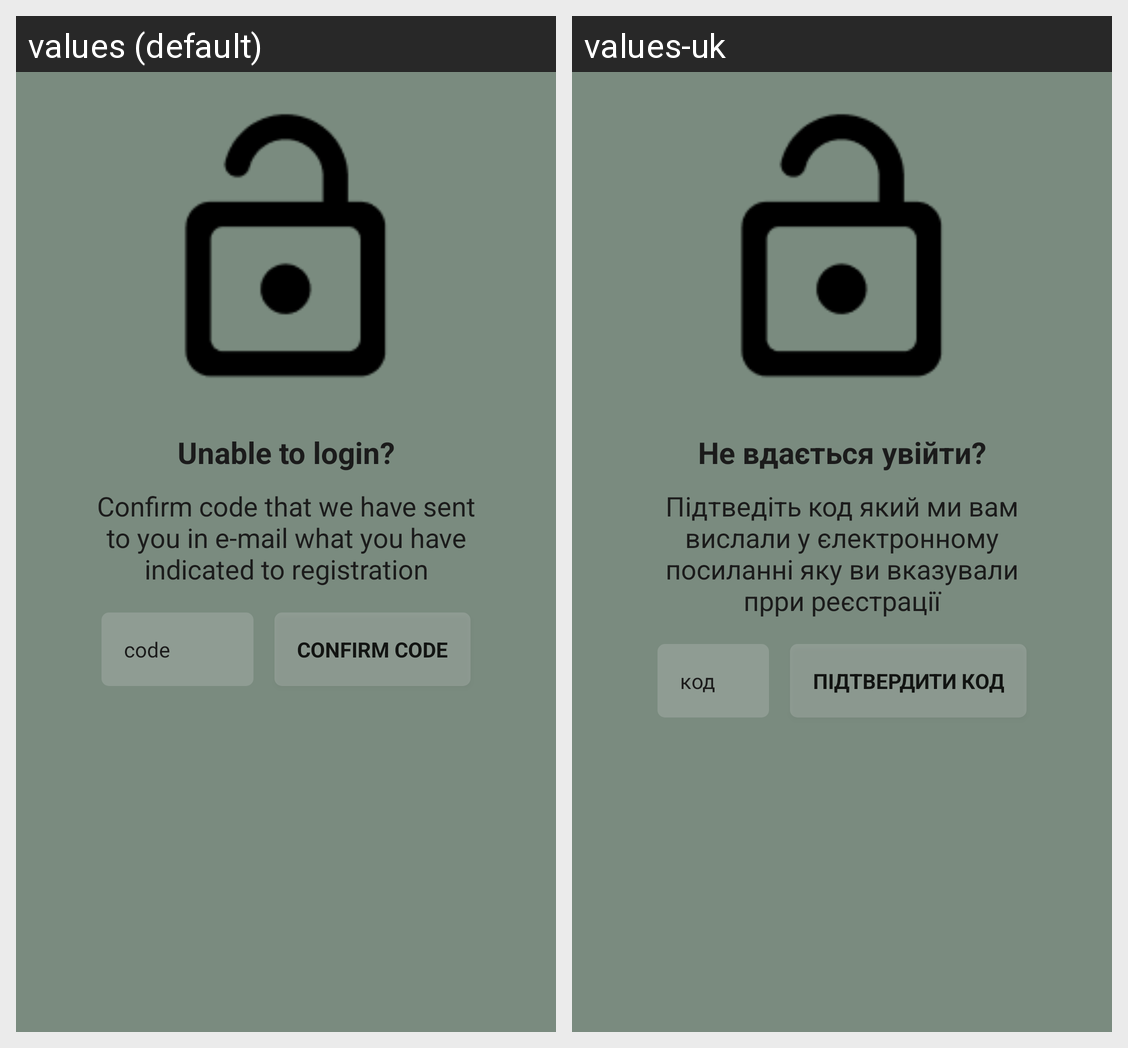

For this localized Android screen grid, give each drawn string resource with its value in every locale shown.
Android screen res/layout/activity_forgot_password.xml rendered under 2 locales, left to right: values (default), values-uk. Device: Nexus 5 (rendered at 1080×1920; each locale shown at half size, 540×960, under a caption strip naming it); theme Theme.Instagram.Main_theme.
Strings drawn on this screen, with the default value and each locale's value (text and hints the layout hard-codes, and strings that could not be matched under every locale, appear in the picture but are not listed):

can_not_login
  values: Unable to login?
  values-uk: Не вдається увійти?

confirm_code_text
  values: Confirm code that we have sent to you in e-mail what you have indicated to registration
  values-uk: Підтведіть код який ми вам вислали у єлектронному посиланні яку ви вказували прри реєстрації

mail_code
  values: code
  values-uk: код

confirm_code
  values: Confirm code
  values-uk: Підтвердити код
